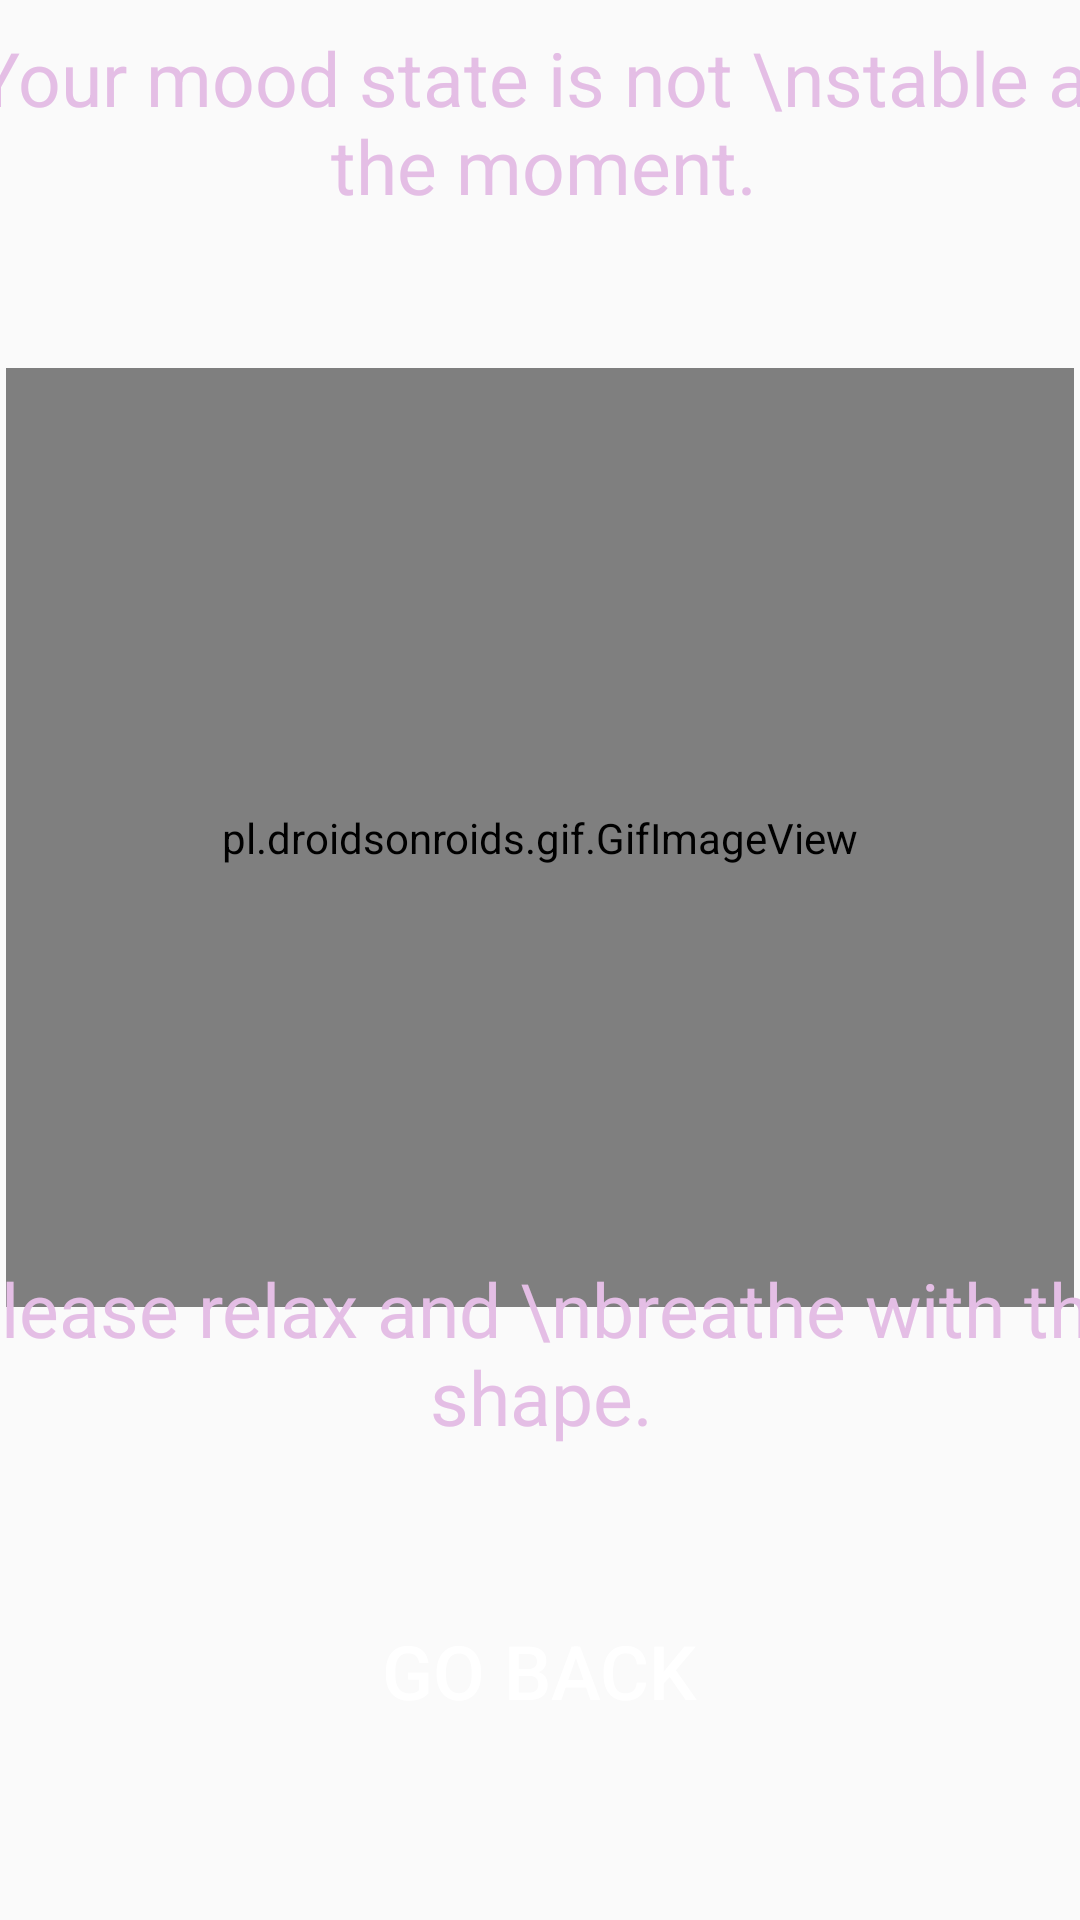

Reconstruct the res/layout file that produces this screen, plus the resources it refers to.
<!-- AndroidManifest.xml: application theme Theme.FocuslyPlanB -->
<!-- res/layout/activity_breathing.xml -->
<?xml version="1.0" encoding="utf-8"?>
<androidx.constraintlayout.widget.ConstraintLayout xmlns:android="http://schemas.android.com/apk/res/android"
    xmlns:app="http://schemas.android.com/apk/res-auto"
    xmlns:tools="http://schemas.android.com/tools"
    android:layout_width="match_parent"
    android:layout_height="match_parent"
    tools:context=".BreathingActivity">

    <pl.droidsonroids.gif.GifImageView
        android:id="@+id/breathe_gif"
        android:layout_width="356dp"
        android:layout_height="313dp"
        android:src="@drawable/breathing_exer"
        app:layout_constraintBottom_toBottomOf="parent"
        app:layout_constraintEnd_toEndOf="parent"
        app:layout_constraintHorizontal_bias="0.49"
        app:layout_constraintStart_toStartOf="parent"
        app:layout_constraintTop_toTopOf="parent"
        app:layout_constraintVertical_bias="0.375" />

    <TextView
        android:id="@+id/text_desc"
        android:layout_width="390dp"
        android:layout_height="141dp"
        android:layout_marginBottom="12dp"
        android:gravity="center"
        android:text="Your mood state is not \nstable at the moment."
        android:textColor="#E4BEE5"
        android:textSize="25dp"
        app:layout_constraintBottom_toTopOf="@+id/breathe_gif"
        app:layout_constraintEnd_toEndOf="parent"
        app:layout_constraintHorizontal_bias="0.476"
        app:layout_constraintStart_toStartOf="parent" />

    <TextView
        android:id="@+id/text_desc2"
        android:layout_width="397dp"
        android:layout_height="126dp"
        android:gravity="center"
        android:text="Please relax and \nbreathe with the shape."
        android:textColor="#E4BEE5"
        android:textSize="25dp"
        app:layout_constraintBottom_toBottomOf="parent"
        app:layout_constraintEnd_toEndOf="parent"
        app:layout_constraintStart_toStartOf="parent"
        app:layout_constraintTop_toTopOf="parent"
        app:layout_constraintVertical_bias="0.755" />

    <Button
        android:id="@+id/back_to_task"
        android:layout_width="266dp"
        android:layout_height="62dp"
        android:layout_marginBottom="52dp"
        android:background="@drawable/rounded_corners"
        android:text="GO BACK"
        android:textColor="@color/white"
        android:textSize="25dp"
        app:layout_constraintBottom_toBottomOf="parent"
        app:layout_constraintEnd_toEndOf="parent"
        app:layout_constraintHorizontal_bias="0.496"
        app:layout_constraintStart_toStartOf="parent" />

</androidx.constraintlayout.widget.ConstraintLayout>
<!-- resources referenced by this layout -->
<resources>
  <style name="Theme.FocuslyPlanB" parent="Theme.AppCompat.Light.NoActionBar">
          
          <item name="colorPrimary">@color/purple_500</item>
          <item name="colorPrimaryVariant">@color/purple_700</item>
          <item name="colorOnPrimary">@color/white</item>
          
          <item name="colorSecondary">@color/teal_200</item>
          <item name="colorSecondaryVariant">@color/teal_700</item>
          <item name="colorOnSecondary">@color/black</item>
          
          <item name="android:statusBarColor" tools:targetApi="l">?attr/colorPrimaryVariant</item>
          
      </style>
  <!-- not gathered from this repository: default colours our renderer supplied (Android Studio template values) -->
  <color name="purple_500">#FF6200EE</color>
  <color name="purple_700">#FF3700B3</color>
  <color name="teal_200">#FF03DAC5</color>
  <color name="teal_700">#FF018786</color>
  <color name="black">#FF000000</color>
  <color name="white">#FFFFFFFF</color>
</resources>
